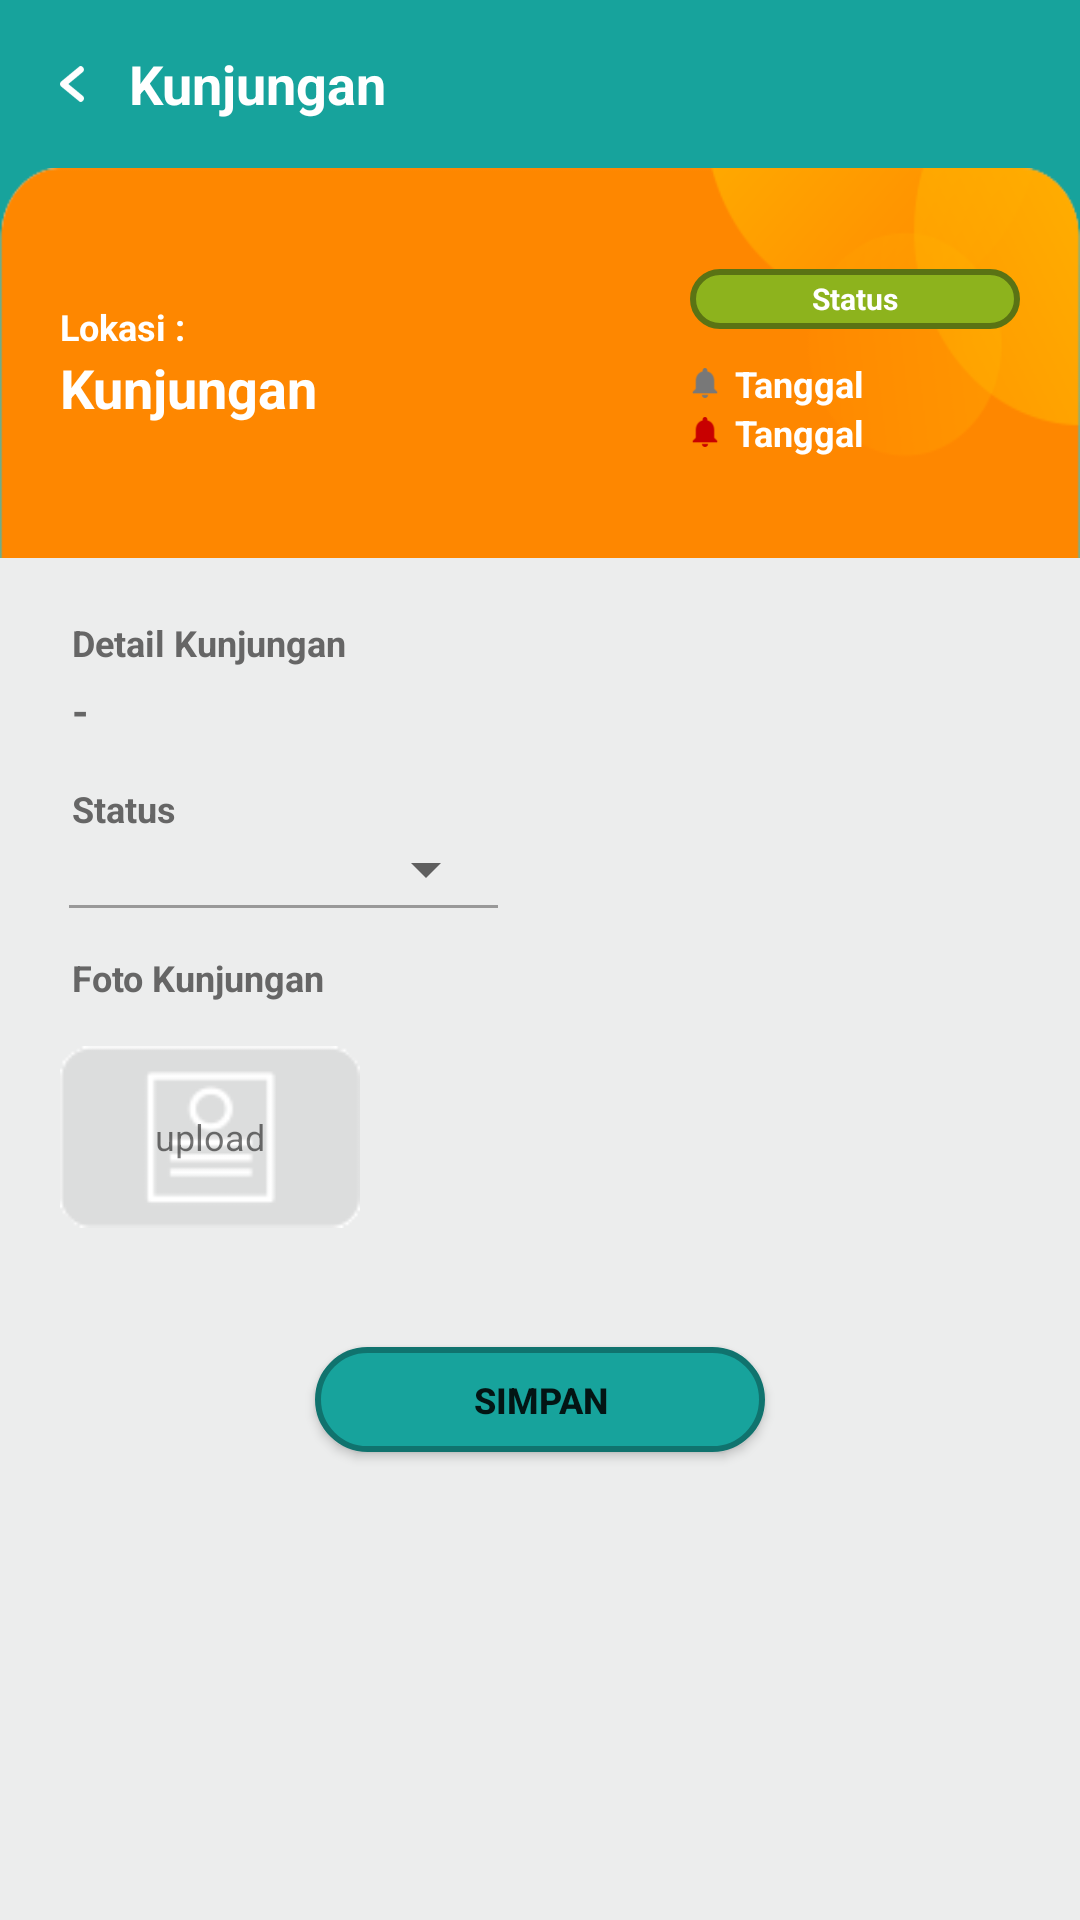

This screen was rendered from an Android layout file. Write that file and the resources it references.
<!-- AndroidManifest.xml: activity theme AppNoActionBar -->
<!-- res/layout/activity_kunjungan.xml -->
<?xml version="1.0" encoding="utf-8"?>
<LinearLayout xmlns:android="http://schemas.android.com/apk/res/android"
    xmlns:app="http://schemas.android.com/apk/res-auto"
    xmlns:tools="http://schemas.android.com/tools"
    android:layout_width="match_parent"
    android:layout_height="match_parent"
    android:orientation="vertical"
    android:background="@color/colorPrimary"
    tools:ignore="RtlHardcoded">

    <androidx.appcompat.widget.Toolbar
        android:id="@+id/toolbar"
        android:layout_width="match_parent"
        android:layout_height="?attr/actionBarSize"
        android:background="@color/colorPrimary"
        android:contentInsetStart="0dp"
        android:contentInsetLeft="0dp"
        android:contentInsetEnd="0dp"
        android:contentInsetRight="0dp"
        app:contentInsetEnd="0dp"
        app:contentInsetLeft="0dp"
        app:contentInsetRight="0dp"
        app:contentInsetStart="0dp">

        <LinearLayout
            android:layout_width="match_parent"
            android:layout_height="match_parent"
            android:gravity="center_vertical"
            android:orientation="horizontal">

            <ImageView
                android:id="@+id/btBack"
                android:layout_width="wrap_content"
                android:layout_height="wrap_content"
                android:adjustViewBounds="true"
                android:paddingLeft="20dp"
                android:paddingTop="22dp"
                android:paddingRight="15dp"
                android:paddingBottom="22dp"
                android:src="@drawable/btn_back" />

            <TextView
                android:id="@+id/txTitle"
                android:layout_width="wrap_content"
                android:layout_height="wrap_content"
                android:text="Kunjungan"
                android:textColor="@color/white"
                android:textSize="@dimen/tx_med"
                android:textStyle="bold" />

        </LinearLayout>

    </androidx.appcompat.widget.Toolbar>

    <RelativeLayout
        android:background="@drawable/bg_form_task"
        android:layout_width="match_parent"
        android:orientation="vertical"
        android:padding="20dp"
        android:layout_height="130dp">

        <LinearLayout
            android:orientation="vertical"
            android:layout_centerVertical="true"
            android:gravity="center|left"
            android:layout_marginRight="110dp"
            android:layout_width="match_parent"
            android:layout_height="match_parent">

            <TextView
                android:layout_width="wrap_content"
                android:layout_height="wrap_content"
                android:text="Lokasi :"
                android:textStyle="bold"
                android:textColor="@color/white"
                android:textSize="@dimen/tx_small" />

            <TextView
                android:id="@+id/txNamaTugas"
                android:layout_width="wrap_content"
                android:layout_height="wrap_content"
                android:text="Kunjungan"
                android:textStyle="bold"
                android:textColor="@color/white"
                android:textSize="@dimen/tx_med" />

        </LinearLayout>

        <LinearLayout
            android:orientation="vertical"
            android:layout_centerVertical="true"
            android:layout_alignParentRight="true"
            android:gravity="center|left"
            android:layout_width="wrap_content"
            android:layout_height="match_parent">

            <TextView
                android:id="@+id/txStatusKunjungan"
                android:layout_width="110dp"
                android:layout_height="20dp"
                android:gravity="center"
                android:layout_alignParentRight="true"
                android:background="@drawable/border_button_green"
                android:text="Status"
                android:textStyle="bold"
                android:textColor="@color/white"
                android:textSize="@dimen/tx_xsmall" />

            <LinearLayout
                android:orientation="horizontal"
                android:layout_marginTop="10dp"
                android:gravity="center_vertical"
                android:layout_width="match_parent"
                android:layout_height="wrap_content">

                <ImageView
                    android:src="@drawable/date_start"
                    android:layout_width="10dp"
                    android:layout_height="10dp"/>

                <TextView
                    android:id="@+id/txTanggalAwal"
                    android:layout_width="wrap_content"
                    android:layout_height="wrap_content"
                    android:layout_marginLeft="5dp"
                    android:text="Tanggal"
                    android:textStyle="bold"
                    android:textColor="@color/white"
                    android:textSize="@dimen/tx_small" />

            </LinearLayout>

            <LinearLayout
                android:orientation="horizontal"
                android:gravity="center_vertical"
                android:layout_width="match_parent"
                android:layout_height="wrap_content">

                <ImageView
                    android:src="@drawable/date_finish"
                    android:layout_width="10dp"
                    android:layout_height="10dp"/>

                <TextView
                    android:id="@+id/txTanggalAkhir"
                    android:layout_width="wrap_content"
                    android:layout_height="wrap_content"
                    android:layout_marginLeft="5dp"
                    android:text="Tanggal"
                    android:textStyle="bold"
                    android:textColor="@color/white"
                    android:textSize="@dimen/tx_small" />

            </LinearLayout>

        </LinearLayout>


    </RelativeLayout>

    <LinearLayout
        android:orientation="vertical"
        android:background="@color/colorGrayLine"
        android:padding="20dp"
        android:layout_width="match_parent"
        android:layout_height="match_parent">

        <TextView
            android:layout_width="wrap_content"
            android:layout_height="wrap_content"
            android:layout_marginLeft="4dp"
            android:text="Detail Kunjungan"
            android:textColor="#666666"
            android:textStyle="bold"
            android:textSize="@dimen/tx_small" />

        <TextView
            android:id="@+id/txDetailKunjungan"
            android:layout_width="wrap_content"
            android:layout_height="wrap_content"
            android:layout_marginLeft="4dp"
            android:layout_marginTop="5dp"
            android:text="-"
            android:textColor="#666666"
            android:textStyle="bold"
            android:textSize="@dimen/tx_small2" />

        <LinearLayout
            android:orientation="horizontal"
            android:layout_marginTop="15dp"
            android:layout_width="match_parent"
            android:layout_height="wrap_content">

            <LinearLayout
                android:orientation="vertical"
                android:layout_marginRight="15dp"
                android:layout_width="150dp"
                android:layout_height="wrap_content">

                <TextView
                    android:layout_width="wrap_content"
                    android:layout_height="wrap_content"
                    android:layout_marginLeft="4dp"
                    android:text="Status"
                    android:textColor="#666666"
                    android:textStyle="bold"
                    android:textSize="@dimen/tx_small" />

                <LinearLayout
                    android:layout_width="match_parent"
                    android:layout_height="wrap_content"
                    android:layout_marginLeft="3dp"
                    android:layout_marginRight="4dp"
                    android:orientation="vertical">

                    <Spinner
                        android:id="@+id/spStatus"
                        android:layout_width="match_parent"
                        android:layout_height="wrap_content"
                        android:paddingBottom="10dp"
                        android:textColor="@android:color/black"
                        android:textSize="@dimen/tx_small2" />

                    <View
                        android:layout_width="match_parent"
                        android:layout_height="1dp"
                        android:background="@color/colorGrayDark" />

                </LinearLayout>

            </LinearLayout>

        </LinearLayout>

        <TextView
            android:layout_width="wrap_content"
            android:layout_height="wrap_content"
            android:layout_marginLeft="4dp"
            android:text="Foto Kunjungan"
            android:layout_marginTop="15dp"
            android:textColor="#666666"
            android:textStyle="bold"
            android:textSize="@dimen/tx_small" />

        <RelativeLayout
            android:layout_marginTop="10dp"
            android:layout_width="wrap_content"
            android:layout_height="wrap_content">

            <ImageView
                android:id="@+id/ivFotoKunjungan"
                android:layout_width="100dp"
                android:layout_height="70dp"
                android:src="@drawable/upload3" />

            <TextView
                android:id="@+id/tvFotoKunjungan"
                android:layout_width="wrap_content"
                android:layout_height="wrap_content"
                android:layout_centerInParent="true"
                android:text="upload"
                android:textColor="@color/bpblack"
                android:textSize="@dimen/tx_small" />

        </RelativeLayout>

        <Button
            android:id="@+id/btSimpan"
            android:layout_width="150dp"
            android:layout_height="35dp"
            android:textStyle="bold"
            android:layout_gravity="center_horizontal"
            android:layout_marginTop="35dp"
            android:background="@drawable/border_button"
            android:text="Simpan"
            android:textSize="@dimen/tx_small" />

    </LinearLayout>

</LinearLayout>
<!-- resources referenced by this layout -->
<resources>
  <color name="colorGrayDark">#999999</color>
  <color name="colorGrayLine">#ECEDED</color>
  <color name="colorPrimary">#17a39c</color>
  <color name="white">#FFFFFFFF</color>
  <dimen name="tx_med">18sp</dimen>
  <dimen name="tx_small">12sp</dimen>
  <dimen name="tx_small2">14sp</dimen>
  <dimen name="tx_xsmall">10sp</dimen>
  <!-- drawable bg_form_task: png bitmap (drawable, 8506 bytes) -->
  <!-- drawable border_button (drawable) -->
  <selector xmlns:android="http://schemas.android.com/apk/res/android">
      <item>
          <shape android:shape="rectangle">
              <size android:width="80dp"
                  android:height="30dp"/>
  
              <corners android:radius="22dp"/>
              <stroke
                  android:width="2dip"
                  android:color="@color/colorPrimaryDark" />
              <solid android:color="@color/colorPrimary"/>
          </shape>
      </item>
  </selector>
  <!-- drawable border_button_green (drawable) -->
  <selector xmlns:android="http://schemas.android.com/apk/res/android">
      <item>
          <shape android:shape="rectangle">
              <size android:width="200dp"
                  android:height="100dp"/>
  
              <corners android:radius="22dp"/>
              <stroke
                  android:width="2dip"
                  android:color="@color/colorGreenSoftDark" />
              <solid android:color="@color/colorGreenSoft"/>
          </shape>
      </item>
  </selector>
  <!-- drawable btn_back: png bitmap (drawable, 4019 bytes) -->
  <!-- drawable date_finish: png bitmap (drawable, 1032 bytes) -->
  <!-- drawable date_start: png bitmap (drawable, 884 bytes) -->
  <!-- drawable upload3: png bitmap (drawable, 3601 bytes) -->
  <style name="AppNoActionBar" parent="Theme.MaterialComponents.Light.NoActionBar">
          <item name="colorPrimary">@color/colorPrimary</item>
          <item name="colorPrimaryDark">@color/colorPrimaryDark</item>
      </style>
  <color name="colorPrimaryDark">#10736e</color>
  <color name="colorGreenSoftDark">#5a7314</color>
  <color name="colorGreenSoft">#8db31d</color>
</resources>
